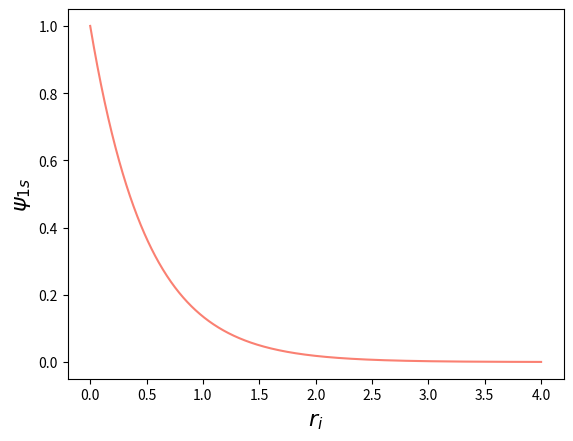

Recreate this plot in Python.
#Plots the single-particle hydrogenic wave function

from numpy import *
import matplotlib.pyplot as plt

def single_wave_function(limit, N):
   alpha = 2.
   domain = linspace(0., limit, N)
   return domain, exp(-alpha*domain)

r_array, wave_array = single_wave_function(4.,1000)

plt.figure()
plt.plot(r_array, wave_array, color='salmon')
plt.xlabel(r'$r_i$', fontsize = 16)
plt.ylabel(r'$\psi_{1s}$', fontsize = 16)
plt.show()
